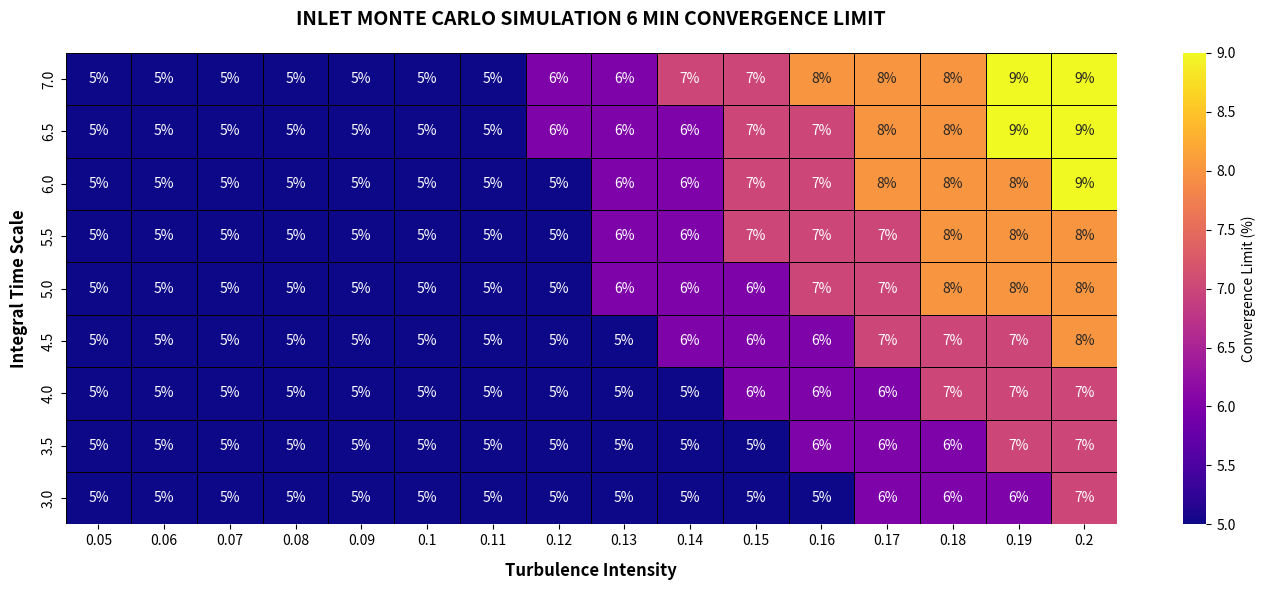

Python code for this plot:
import matplotlib.pyplot as plt
import numpy as np
import pandas as pd
import seaborn as sns

# ==========================================
# CHOOSE YOUR COLORMAP HERE
# Options include: 'viridis', 'plasma', 'inferno', 'magma', 'cividis', 'YlGn_r'
# ==========================================
colormap_choice = "plasma"
output_filename = f"inlet_mcs_overview_heatmap_plasma.png"

# 1. Define the axes data
turbulence_intensity = [
    0.05,
    0.06,
    0.07,
    0.08,
    0.09,
    0.10,
    0.11,
    0.12,
    0.13,
    0.14,
    0.15,
    0.16,
    0.17,
    0.18,
    0.19,
    0.20,
]
integral_time_scale = [7.0, 6.5, 6.0, 5.5, 5.0, 4.5, 4.0, 3.5, 3.0]

# 2. Recreate the matrix data (percentages)
data = [
    [5, 5, 5, 5, 5, 5, 5, 6, 6, 7, 7, 8, 8, 8, 9, 9],  # 7.0
    [5, 5, 5, 5, 5, 5, 5, 6, 6, 6, 7, 7, 8, 8, 9, 9],  # 6.5
    [5, 5, 5, 5, 5, 5, 5, 5, 6, 6, 7, 7, 8, 8, 8, 9],  # 6.0
    [5, 5, 5, 5, 5, 5, 5, 5, 6, 6, 7, 7, 7, 8, 8, 8],  # 5.5
    [5, 5, 5, 5, 5, 5, 5, 5, 6, 6, 6, 7, 7, 8, 8, 8],  # 5.0
    [5, 5, 5, 5, 5, 5, 5, 5, 5, 6, 6, 6, 7, 7, 7, 8],  # 4.5
    [5, 5, 5, 5, 5, 5, 5, 5, 5, 5, 6, 6, 6, 7, 7, 7],  # 4.0
    [5, 5, 5, 5, 5, 5, 5, 5, 5, 5, 5, 6, 6, 6, 7, 7],  # 3.5
    [5, 5, 5, 5, 5, 5, 5, 5, 5, 5, 5, 5, 6, 6, 6, 7],  # 3.0
]

# 3. Create DataFrame
df = pd.DataFrame(
    data, index=integral_time_scale, columns=turbulence_intensity
)

# 4. Create string annotations with the '%' symbol
annot_labels = df.astype(str) + "%"

# 5. Initialize the plot layout using subplots
fig, ax = plt.subplots(figsize=(14, 6))

# 6. Generate the heatmap
sns.heatmap(
    df,
    annot=annot_labels,
    fmt="",
    cmap=colormap_choice,
    linewidths=0.5,
    linecolor="black",
    cbar=True,
    cbar_kws={"label": "Convergence Limit (%)"},
    ax=ax,
)

# 7. Add Labels and Formatting
plt.title(
    "INLET MONTE CARLO SIMULATION 6 MIN CONVERGENCE LIMIT",
    fontsize=14,
    fontweight="bold",
    pad=20,
)
plt.xlabel("Turbulence Intensity", fontsize=12, fontweight="bold", labelpad=10)
plt.ylabel("Integral Time Scale", fontsize=12, fontweight="bold", labelpad=10)

# 8. Optimize and Save Figure (dpi=300 sets a high print quality)
plt.tight_layout()
plt.savefig(output_filename, dpi=300)
plt.close()

print(f"Successfully saved figure as: {output_filename}")
